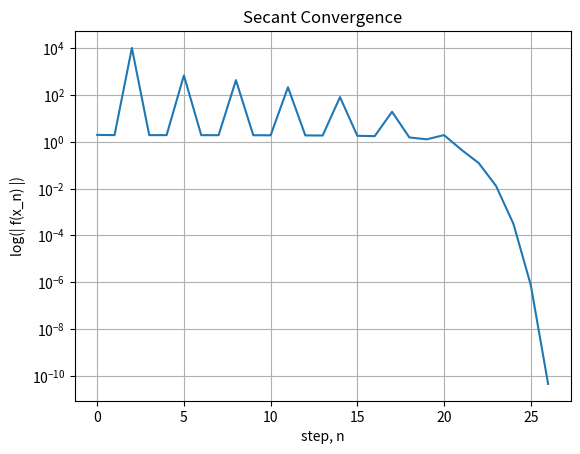

Generate this figure with matplotlib:
import matplotlib.pyplot as plt

def func(x):
  return x**4 - 2

def secant(a, b, thresh, max_step, f):
  itr = []
  diffs = []
  x_old = a 
  x_new = b
  x_old_val = f(x_old)
  x_new_val = f(x_new)
  for i in range(max_step):
    dx = (x_old - x_new) * x_new_val / ( x_new_val - x_old_val )
    x_old = x_new
    x_old_val = x_new_val
    x_new += dx
    x_new_val = f(x_new)
    itr.append(i)
    diffs.append(abs(x_new_val))
    if( abs(x_new_val) < thresh):
      return x_new, itr, diffs
  return x_new, itr, diffs

x, itr, diffs = secant(0, 2, 10e-10, 100, func)

plt.plot(itr, diffs)
plt.gca().set_yscale('log')
plt.grid()
plt.title('Secant Convergence')
plt.ylabel('log(| f(x_n) |)')
plt.xlabel('step, n')
plt.savefig('Problem4b.png')
plt.show()
